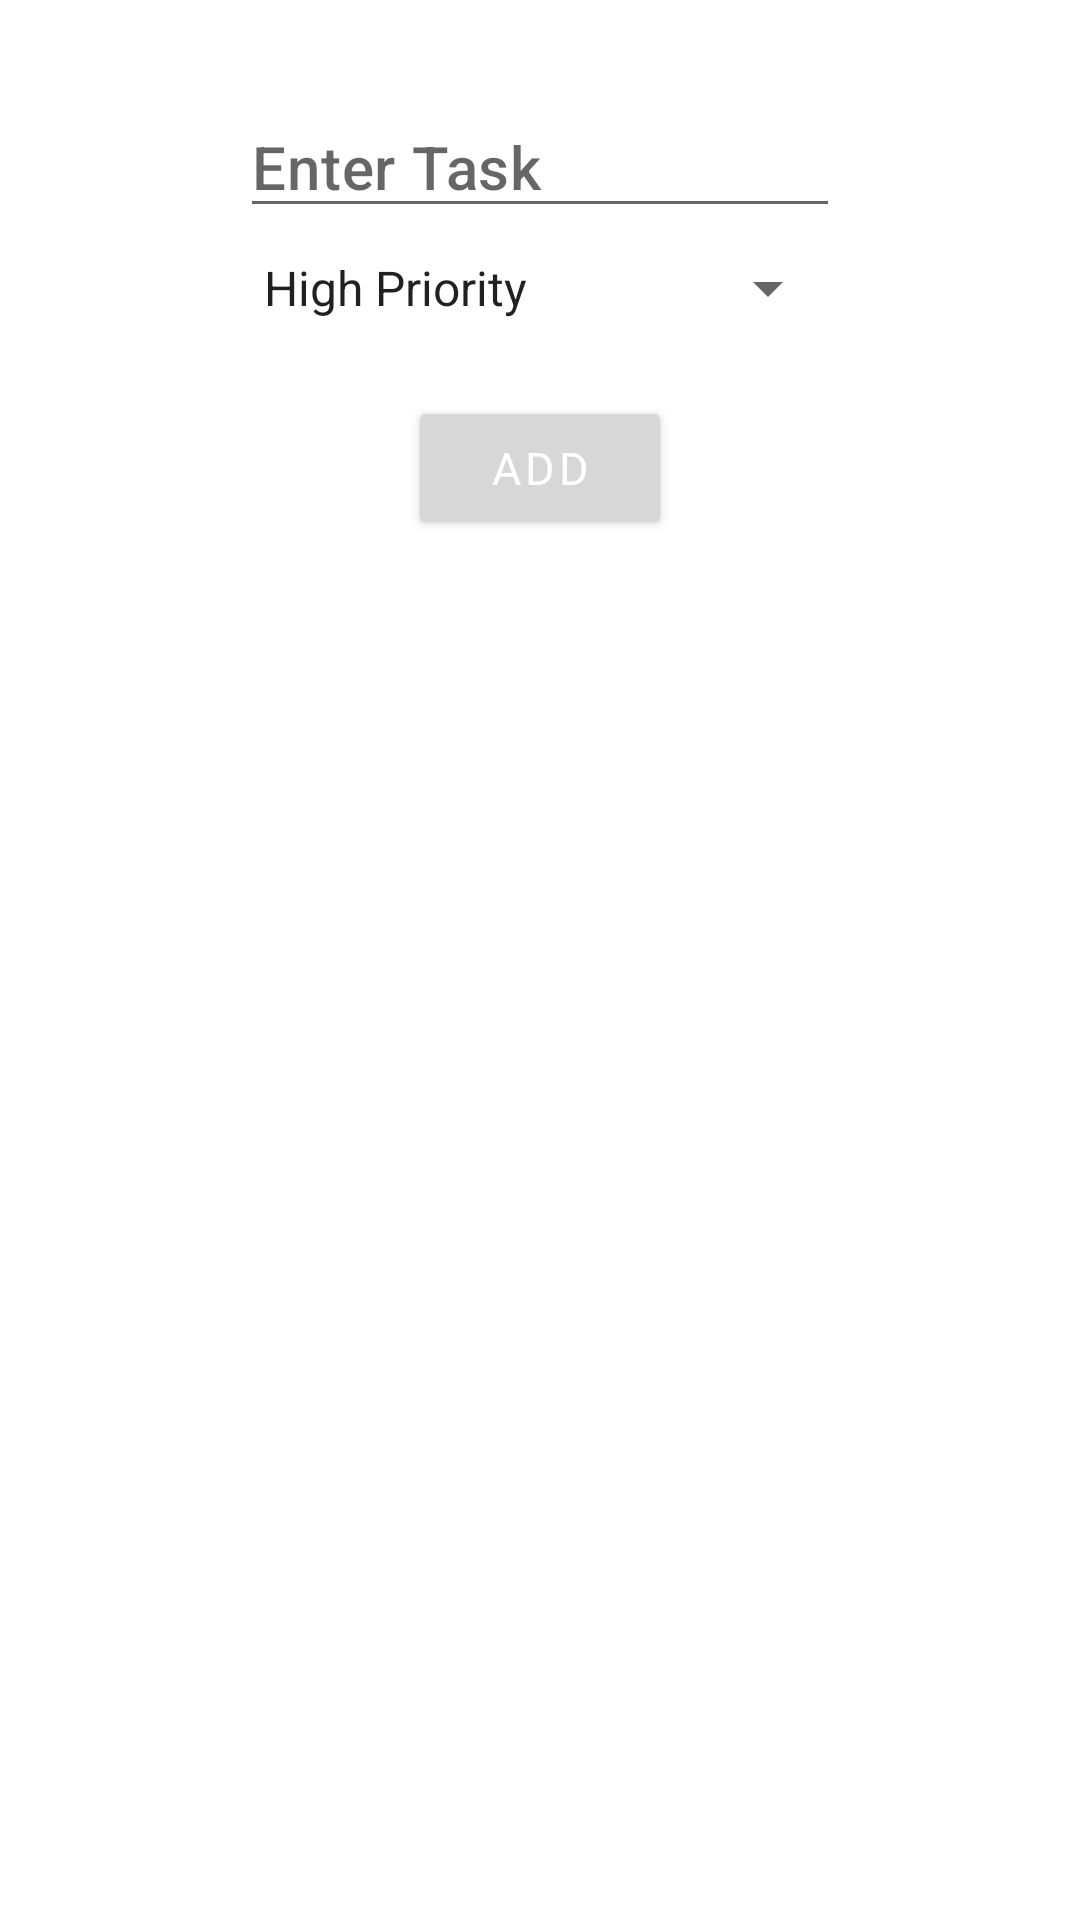

Produce the Android XML layout that renders to this screen, including the resource entries it uses.
<!-- AndroidManifest.xml: application theme Theme.Todolist2 -->
<!-- res/layout/fragment_add.xml -->
<?xml version="1.0" encoding="utf-8"?>
<layout xmlns:android="http://schemas.android.com/apk/res/android"
    xmlns:app="http://schemas.android.com/apk/res-auto"
    xmlns:tools="http://schemas.android.com/tools">

    <data>

    </data>

    <androidx.constraintlayout.widget.ConstraintLayout
        android:layout_width="match_parent"
        android:layout_height="match_parent"
        tools:context=".ui.add.AddFragment">


        <EditText
            android:id="@+id/edit_task"
            style="@style/TextAppearance.MaterialComponents.Headline6"
            android:layout_width="200dp"
            android:layout_height="wrap_content"
            android:layout_marginTop="32dp"
            android:ems="10"
            android:hint="Enter Task"
            android:inputType="textPersonName"
            app:layout_constraintEnd_toEndOf="parent"
            app:layout_constraintHorizontal_bias="0.5"
            app:layout_constraintStart_toStartOf="parent"
            app:layout_constraintTop_toTopOf="parent" />

        <Spinner
            android:id="@+id/spinner"
            style="@style/TextAppearance.MaterialComponents.Headline6"
            android:layout_width="200dp"
            android:layout_height="wrap_content"
            android:layout_marginTop="8dp"
            android:entries="@array/priorities"
            android:spinnerMode="dropdown"
            app:layout_constraintEnd_toEndOf="parent"
            app:layout_constraintHorizontal_bias="0.5"
            app:layout_constraintStart_toStartOf="parent"
            app:layout_constraintTop_toBottomOf="@+id/edit_task" />

        <Button
            android:id="@+id/btn_add"
            style="@style/TextAppearance.MdcTypographyStyles.Button"
            android:layout_width="wrap_content"
            android:layout_height="wrap_content"
            android:layout_marginTop="24dp"
            android:text="Add"
            android:textColor="@color/primaryTextColor"
            app:layout_constraintEnd_toEndOf="parent"
            app:layout_constraintStart_toStartOf="parent"
            app:layout_constraintTop_toBottomOf="@+id/spinner" />
    </androidx.constraintlayout.widget.ConstraintLayout>
</layout>
<!-- resources referenced by this layout -->
<resources>
  <string-array name="priorities">
          <item>High Priority</item>
          <item>Medium Priority</item>
          <item>Low Priority</item>
      </string-array>
  <color name="primaryTextColor">#ffffff</color>
  <style name="TextAppearance.MdcTypographyStyles.Button" parent="TextAppearance.MaterialComponents.Button">
          <item name="fontFamily">@font/prompt</item>
          <item name="android:fontFamily">@font/prompt</item>
          <item name="android:textSize">15sp</item>
      </style>
  <style name="Theme.Todolist2" parent="Theme.MaterialComponents.DayNight.DarkActionBar">
          
          <item name="colorPrimary">@color/purple_500</item>
          <item name="colorPrimaryVariant">@color/purple_700</item>
          <item name="colorOnPrimary">@color/white</item>
          
          <item name="colorSecondary">@color/teal_200</item>
          <item name="colorSecondaryVariant">@color/teal_700</item>
          <item name="colorOnSecondary">@color/black</item>
          
          <item name="android:statusBarColor" tools:targetApi="l">?attr/colorPrimaryVariant</item>
          
      </style>
  <color name="white">#ffffff</color>
  <!-- not gathered from this repository: default colours our renderer supplied (Android Studio template values) -->
  <color name="purple_500">#FF6200EE</color>
  <color name="purple_700">#FF3700B3</color>
  <color name="teal_200">#FF03DAC5</color>
  <color name="teal_700">#FF018786</color>
  <color name="black">#FF000000</color>
</resources>
